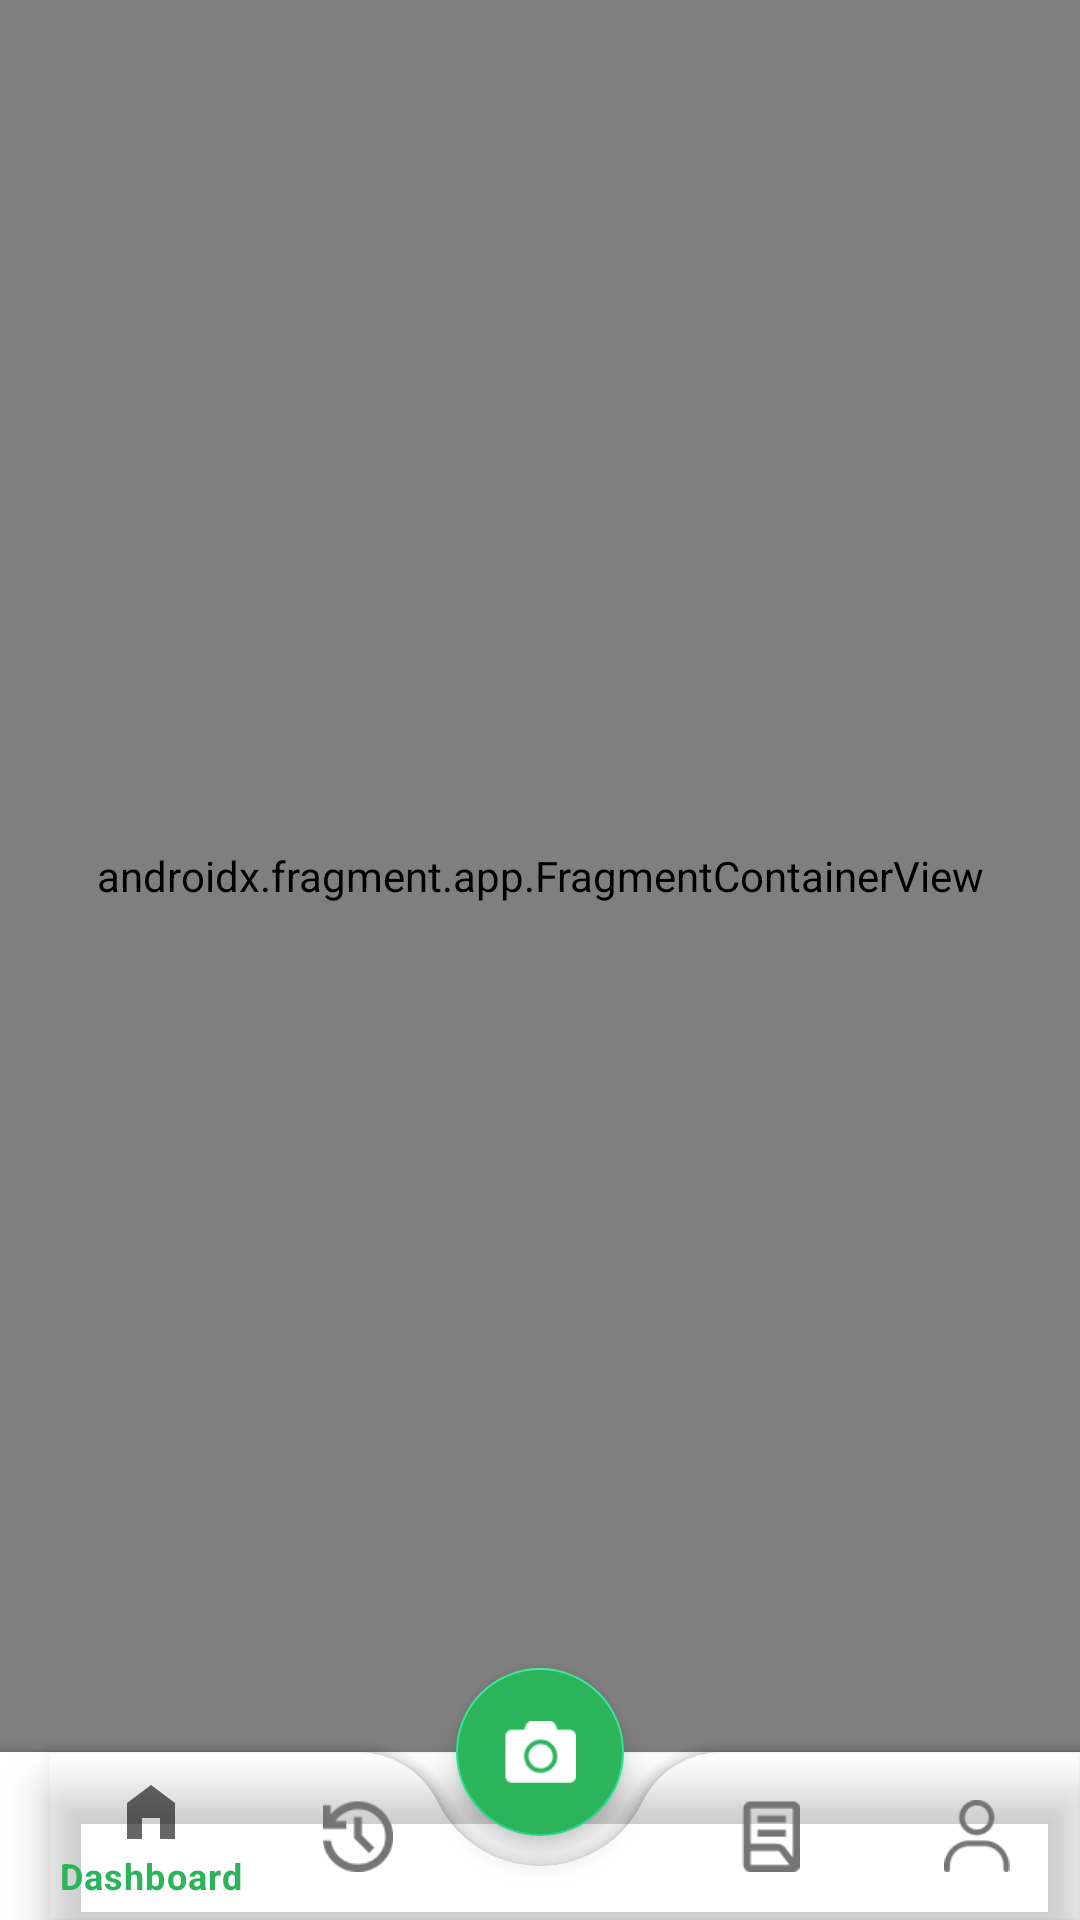

Here is an Android app screen rendered from its layout file. Give the layout XML and the strings, colors and styles it references.
<!-- AndroidManifest.xml: application theme Base.Theme.GeoforestMaps -->
<!-- res/layout/fragment_home.xml -->
<?xml version="1.0" encoding="utf-8"?>
<androidx.coordinatorlayout.widget.CoordinatorLayout xmlns:android="http://schemas.android.com/apk/res/android"
    xmlns:app="http://schemas.android.com/apk/res-auto"
    xmlns:tools="http://schemas.android.com/tools"
    android:layout_width="match_parent"
    android:layout_height="match_parent"
    android:background="@color/white"
    tools:context=".presentation.feature.home.HomeFragment">

    <androidx.fragment.app.FragmentContainerView
        android:id="@+id/container_bottom_navigation"
        android:name="androidx.navigation.fragment.NavHostFragment"
        android:layout_width="match_parent"
        android:layout_height="match_parent"
        android:layout_marginBottom="?attr/actionBarSize"
    app:navGraph="@navigation/nav_home" />

    <com.google.android.material.bottomappbar.BottomAppBar
        android:id="@+id/bottomAppBar"
        android:layout_width="match_parent"
        android:layout_height="wrap_content"
        android:layout_gravity="bottom"
        android:backgroundTint="@color/white"
        app:fabCradleMargin="10dp"
        app:fabCradleRoundedCornerRadius="30dp">

        <com.google.android.material.bottomnavigation.BottomNavigationView
            android:id="@+id/bottom_navigation"
            android:layout_width="match_parent"
            android:layout_height="wrap_content"
            android:background="@android:color/transparent"
            app:itemIconTint="@drawable/bottom_nav_item_icon"
            app:itemTextColor="@drawable/bottom_nav_item_text"
            app:menu="@menu/menu_bottom_navigation" />
    </com.google.android.material.bottomappbar.BottomAppBar>

    <com.google.android.material.floatingactionbutton.FloatingActionButton
        android:id="@+id/fab_camera"
        android:layout_width="wrap_content"
        android:layout_height="wrap_content"
        android:backgroundTint="@color/primary_green"
        android:src="@drawable/ic_camera"
        android:tintMode="@color/white"
        app:layout_anchor="@id/bottomAppBar"
        app:maxImageSize="24dp"
        tools:ignore="ContentDescription" />

</androidx.coordinatorlayout.widget.CoordinatorLayout>
<!-- resources referenced by this layout -->
<resources>
  <color name="primary_green">#2BB45A</color>
  <color name="white">#FFFFFF</color>
  <!-- drawable bottom_nav_item_text (drawable) -->
  <?xml version="1.0" encoding="utf-8"?>
  <selector xmlns:android="http://schemas.android.com/apk/res/android">
      <item android:state_checked="true" android:color="@color/primary_green" />
      <item android:state_checked="false" android:color="@color/grey_text" />
  </selector>
  <!-- drawable ic_camera: png bitmap (drawable, 651 bytes) -->
  <style name="Base.Theme.GeoforestMaps" parent="Theme.MaterialComponents.Light.NoActionBar">
          
          
          <item name="colorPrimary">@color/secondary_green</item>
          <item name="colorPrimaryVariant">@color/secondary_green</item>
          <item name="colorOnPrimary">@color/white</item>
          
          <item name="colorSecondary">@color/secondary_green</item>
          <item name="colorSecondaryVariant">@color/secondary_green</item>
          <item name="colorOnSecondary">@color/black</item>
          
          <item name="android:statusBarColor">@android:color/transparent</item>
          
          <item name="android:windowLightStatusBar">true</item> 
          <item name="android:windowIsTranslucent">true</item>
          <item name="android:windowBackground">@android:color/transparent</item>
      </style>
  <color name="grey_text">#8B8B8B</color>
  <color name="secondary_green">#2DE493</color>
  <color name="black">#FF000000</color>
</resources>
